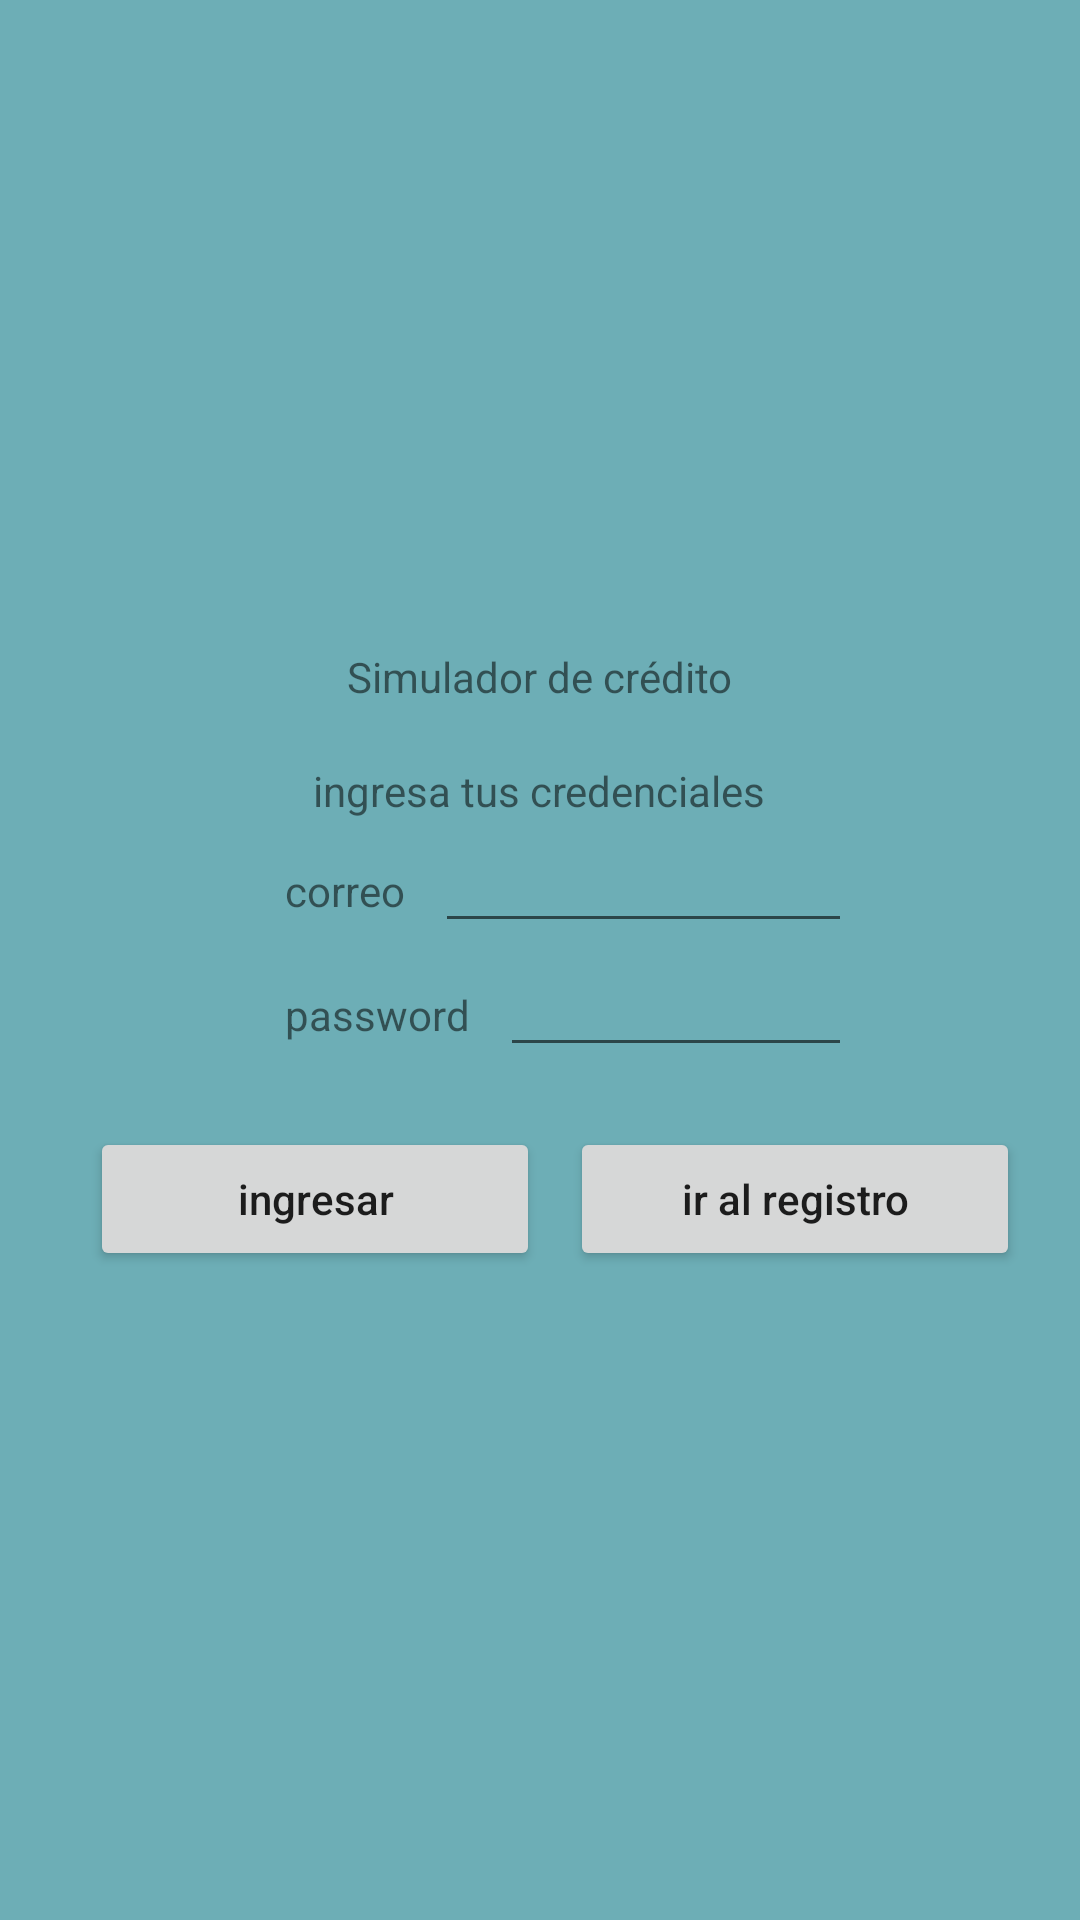

Produce the Android XML layout that renders to this screen, including the resource entries it uses.
<!-- AndroidManifest.xml: application theme Theme.Appcreditosimu -->
<!-- res/layout/activity_customer.xml -->
<?xml version="1.0" encoding="utf-8"?>
<LinearLayout xmlns:android="http://schemas.android.com/apk/res/android"
    xmlns:app="http://schemas.android.com/apk/res-auto"
    xmlns:tools="http://schemas.android.com/tools"
    android:layout_width="match_parent"
    android:layout_height="match_parent"
    android:background="#6DAEB6"
    android:gravity="center"
    android:orientation="vertical"
    tools:context=".customer">

    <TextView
        android:layout_width="wrap_content"
        android:layout_height="wrap_content"
        android:layout_gravity="center_horizontal"
        android:text="Simulador de crédito" />
    <TextView
        android:layout_width="wrap_content"
        android:layout_height="wrap_content"/>

    <TextView
        android:layout_width="wrap_content"
        android:layout_height="wrap_content"
        android:layout_gravity="center_horizontal"
        android:text="ingresa tus credenciales" />




    <LinearLayout
        android:layout_width="200dp"
        android:layout_height="wrap_content">

        <TextView
            android:layout_width="wrap_content"
            android:layout_height="wrap_content"
            android:layout_marginLeft="15dp"
            android:text="correo" />

        <EditText
            android:id="@+id/correo"
            android:layout_width="200dp"
            android:layout_height="wrap_content"
            android:layout_marginLeft="10dp"
            android:inputType="text" />
    </LinearLayout>

    <LinearLayout
        android:layout_width="200dp"
        android:layout_height="wrap_content">

        <TextView
            android:layout_width="wrap_content"
            android:layout_height="wrap_content"
            android:layout_marginLeft="15dp"
            android:text="password" />

        <EditText
            android:id="@+id/password"
            android:layout_width="200dp"
            android:layout_height="wrap_content"
            android:layout_marginLeft="10dp"
            android:inputType="text" />
    </LinearLayout>
    <LinearLayout
        android:layout_width="match_parent"
        android:layout_height="wrap_content"
        android:layout_marginTop="20dp"
        android:gravity="center_horizontal">

        <Button
            android:id="@+id/btningreso"
            android:layout_width="150dp"
            android:layout_height="wrap_content"
            android:layout_marginLeft="10dp"
            android:text="ingresar"
            android:textAllCaps="false" />

        <Button
            android:id="@+id/btnlimpiar"
            android:layout_width="150dp"
            android:layout_height="wrap_content"
            android:layout_marginStart="10dp"
            android:text="ir al registro"
            android:textAllCaps="false" />


    </LinearLayout>


</LinearLayout>
<!-- resources referenced by this layout -->
<resources>
  <style name="Theme.Appcreditosimu" parent="Theme.MaterialComponents.DayNight.DarkActionBar">
          
          <item name="colorPrimary">@color/purple_500</item>
          <item name="colorPrimaryVariant">@color/purple_700</item>
          <item name="colorOnPrimary">@color/white</item>
          
          <item name="colorSecondary">@color/teal_200</item>
          <item name="colorSecondaryVariant">@color/teal_700</item>
          <item name="colorOnSecondary">@color/black</item>
          
          <item name="android:statusBarColor" tools:targetApi="l">?attr/colorPrimaryVariant</item>
          
      </style>
  <color name="purple_500">#F30656</color>
  <color name="purple_700">#FFEB3B</color>
  <color name="white">#97AE98</color>
  <color name="teal_200">#D50A4F</color>
  <color name="teal_700">#FF018786</color>
  <color name="black">#FF000000</color>
</resources>
